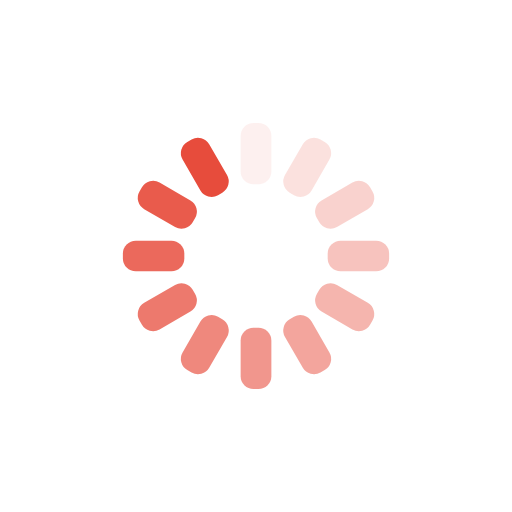
t = 0.00 s
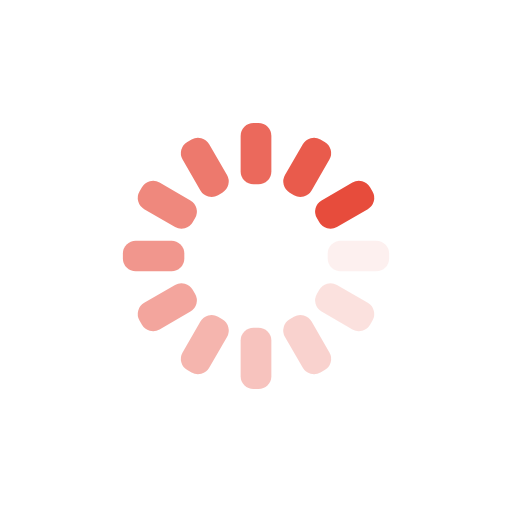
t = 0.25 s
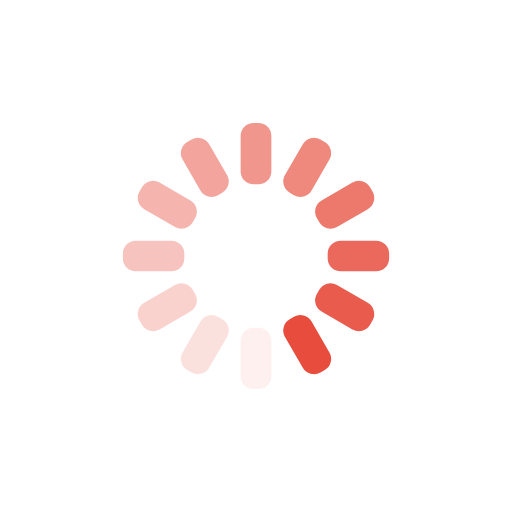
t = 0.50 s
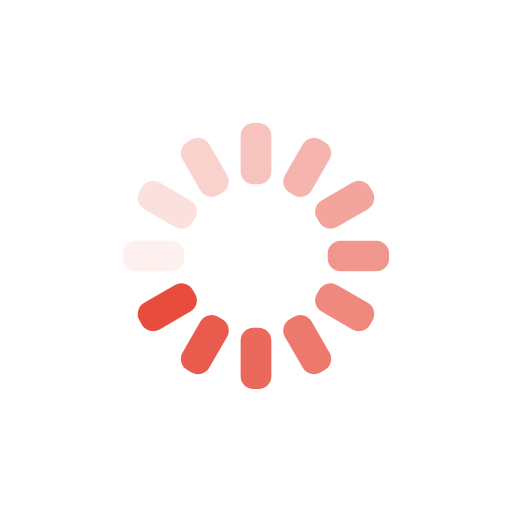
t = 0.75 s

The animated SVG that drew these frames (rendered in a browser with its animation timeline set to each time). Animation: 12 SMIL elements (animate=12); one cycle of 1.00 s, repeats indefinitely.

<svg xmlns="http://www.w3.org/2000/svg" xmlns:xlink="http://www.w3.org/1999/xlink" style="margin:auto;background:transparent;display:block;" width="200px" height="200px" viewBox="0 0 100 100" preserveAspectRatio="xMidYMid">
  <g transform="rotate(0 50 50)">
    <rect x="47" y="24" rx="2.52" ry="2.52" width="6" height="12" fill="#e74c3c">
      <animate attributeName="opacity" values="1;0" keyTimes="0;1" dur="1s" begin="-0.9166666666666666s" repeatCount="indefinite"></animate>
    </rect>
  </g>
  <g transform="rotate(30 50 50)">
    <rect x="47" y="24" rx="2.52" ry="2.52" width="6" height="12" fill="#e74c3c">
      <animate attributeName="opacity" values="1;0" keyTimes="0;1" dur="1s" begin="-0.8333333333333334s" repeatCount="indefinite"></animate>
    </rect>
  </g>
  <g transform="rotate(60 50 50)">
    <rect x="47" y="24" rx="2.52" ry="2.52" width="6" height="12" fill="#e74c3c">
      <animate attributeName="opacity" values="1;0" keyTimes="0;1" dur="1s" begin="-0.75s" repeatCount="indefinite"></animate>
    </rect>
  </g>
  <g transform="rotate(90 50 50)">
    <rect x="47" y="24" rx="2.52" ry="2.52" width="6" height="12" fill="#e74c3c">
      <animate attributeName="opacity" values="1;0" keyTimes="0;1" dur="1s" begin="-0.6666666666666666s" repeatCount="indefinite"></animate>
    </rect>
  </g>
  <g transform="rotate(120 50 50)">
    <rect x="47" y="24" rx="2.52" ry="2.52" width="6" height="12" fill="#e74c3c">
      <animate attributeName="opacity" values="1;0" keyTimes="0;1" dur="1s" begin="-0.5833333333333334s" repeatCount="indefinite"></animate>
    </rect>
  </g>
  <g transform="rotate(150 50 50)">
    <rect x="47" y="24" rx="2.52" ry="2.52" width="6" height="12" fill="#e74c3c">
      <animate attributeName="opacity" values="1;0" keyTimes="0;1" dur="1s" begin="-0.5s" repeatCount="indefinite"></animate>
    </rect>
  </g>
  <g transform="rotate(180 50 50)">
    <rect x="47" y="24" rx="2.52" ry="2.52" width="6" height="12" fill="#e74c3c">
      <animate attributeName="opacity" values="1;0" keyTimes="0;1" dur="1s" begin="-0.4166666666666667s" repeatCount="indefinite"></animate>
    </rect>
  </g>
  <g transform="rotate(210 50 50)">
    <rect x="47" y="24" rx="2.52" ry="2.52" width="6" height="12" fill="#e74c3c">
      <animate attributeName="opacity" values="1;0" keyTimes="0;1" dur="1s" begin="-0.3333333333333333s" repeatCount="indefinite"></animate>
    </rect>
  </g>
  <g transform="rotate(240 50 50)">
    <rect x="47" y="24" rx="2.52" ry="2.52" width="6" height="12" fill="#e74c3c">
      <animate attributeName="opacity" values="1;0" keyTimes="0;1" dur="1s" begin="-0.25s" repeatCount="indefinite"></animate>
    </rect>
  </g>
  <g transform="rotate(270 50 50)">
    <rect x="47" y="24" rx="2.52" ry="2.52" width="6" height="12" fill="#e74c3c">
      <animate attributeName="opacity" values="1;0" keyTimes="0;1" dur="1s" begin="-0.16666666666666666s" repeatCount="indefinite"></animate>
    </rect>
  </g>
  <g transform="rotate(300 50 50)">
    <rect x="47" y="24" rx="2.52" ry="2.52" width="6" height="12" fill="#e74c3c">
      <animate attributeName="opacity" values="1;0" keyTimes="0;1" dur="1s" begin="-0.08333333333333333s" repeatCount="indefinite"></animate>
    </rect>
  </g>
  <g transform="rotate(330 50 50)">
    <rect x="47" y="24" rx="2.52" ry="2.52" width="6" height="12" fill="#e74c3c">
      <animate attributeName="opacity" values="1;0" keyTimes="0;1" dur="1s" begin="0s" repeatCount="indefinite"></animate>
    </rect>
  </g>
</svg>
